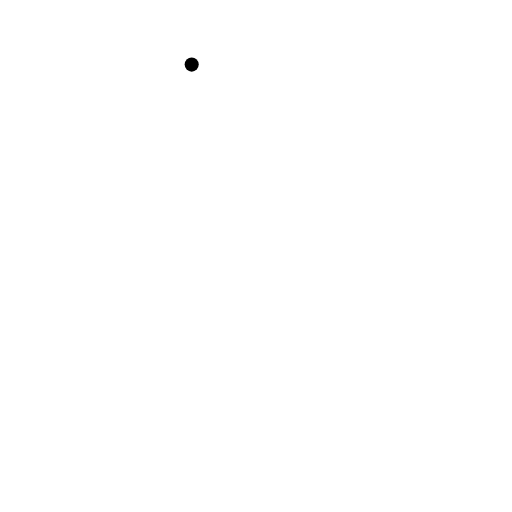
t = 0.00 s
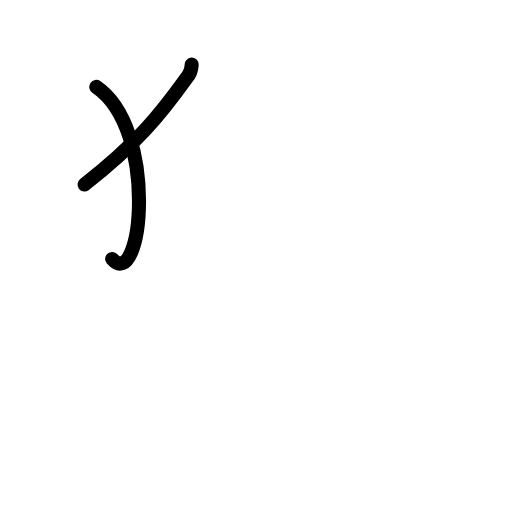
t = 1.50 s
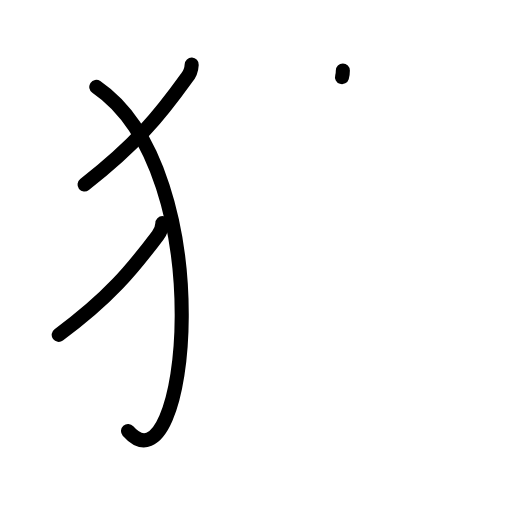
t = 3.25 s
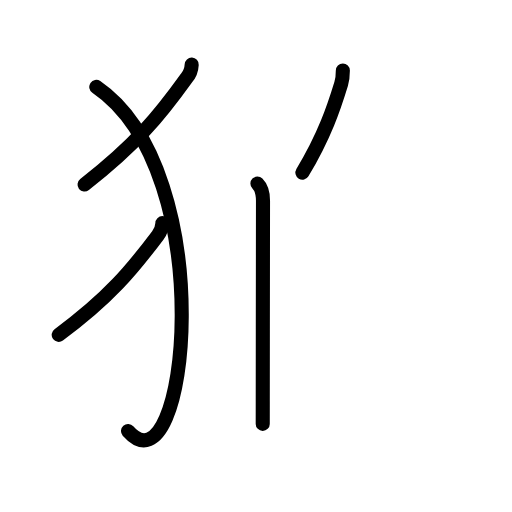
t = 4.83 s
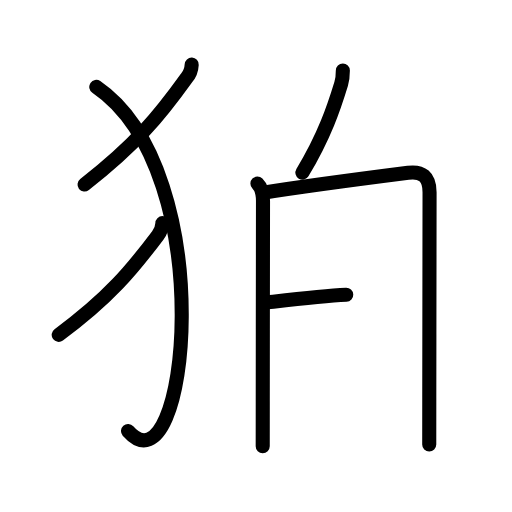
t = 6.50 s
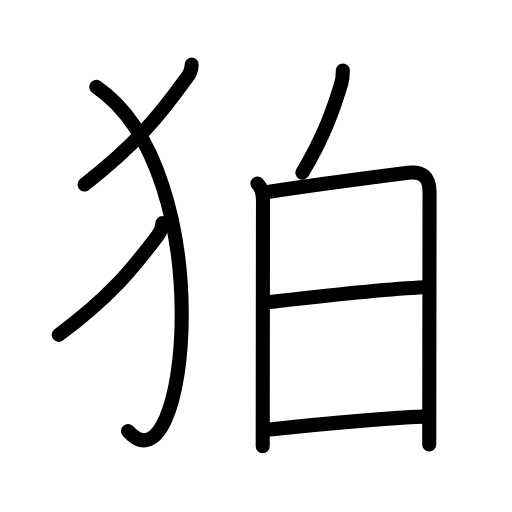
t = 8.00 s

The animated SVG that drew these frames (rendered in a browser with its animation timeline set to each time). Animation: 23 SMIL elements (animate=23); one cycle of 8.00 s.

<?xml version="1.0" encoding="UTF-8"?>
<!--
AniKanjiVG is licensed by CC-BY-SA Paul C. Sommerhoff (https://bitbucket.org/sommerhoff/anikanjivg).
AniKanjiVG uses KanjiVG which is licensed by CC-BY-SA Ulrich Apel (http://kanjivg.tagaini.net).
See also http://creativecommons.org/licenses/by-sa/3.0/
-->
<svg xmlns:kvg='http://kanjivg.tagaini.net' xmlns='http://www.w3.org/2000/svg' width='109' height='109' viewBox='0 0 109 109' style='fill:none;stroke:#000000;stroke-width:3;stroke-linecap:round;stroke-linejoin:round;' id="kvg:kanji_072db"><g id="kvg:072db" kvg:element="狛"><g id="kvg:072db-g1" kvg:element="⺨" kvg:variant="true" kvg:original="犬" kvg:position="left" kvg:radical="general"><path id="kvg:072db-s1" kvg:type="㇒" d="M40.81,13.75c-0.05,1.12-0.42,2.08-1.12,2.88C33.97,24.6,28.94,30.75,18,39.29"><animate attributeName="d" begin="0.0s" dur="0.5s" from="M40.81,13.75C40.81,13.75,40.81,13.75,40.81,13.75" to="M40.81,13.75c-0.05,1.12-0.42,2.08-1.12,2.88" />
<animate attributeName="d" begin="0.5s" dur="0.5s" from="M40.81,13.75c-0.05,1.12-0.42,2.08-1.12,2.88c0,0,0,0,0,0,0" to="M40.81,13.75c-0.05,1.12-0.42,2.08-1.12,2.88C33.97,24.6,28.94,30.75,18,39.29" />
</path>
<path id="kvg:072db-s2" kvg:type="㇕va" d="M20.5,18.5c26.75,18.25,19.5,87.75,6.75,73.25"><animate attributeName="d" begin="1.0s" dur="1.0s" from="M20.5,18.5C20.5,18.5,20.5,18.5,20.5,18.5" to="M20.5,18.5c26.75,18.25,19.5,87.75,6.75,73.25" />
<animate attributeName="d" begin="0s" dur="1.0s" from="M-100,-100" to="M-100,-100" />
</path>
<path id="kvg:072db-s3" kvg:type="㇒" d="M34.57,47.5c0,1-0.36,1.8-0.98,2.62c-5.46,7.25-10.34,13.25-21.09,21.17"><animate attributeName="d" begin="2.0s" dur="0.5s" from="M34.57,47.5C34.57,47.5,34.57,47.5,34.57,47.5" to="M34.57,47.5c0,1-0.36,1.8-0.98,2.62" />
<animate attributeName="d" begin="2.5s" dur="0.5s" from="M34.57,47.5c0,1-0.36,1.8-0.98,2.62c0,0,0,0,0,0,0" to="M34.57,47.5c0,1-0.36,1.8-0.98,2.62c-5.46,7.25-10.34,13.25-21.09,21.17" />
<animate attributeName="d" begin="0s" dur="2.0s" from="M-100,-100" to="M-100,-100" />
</path>
</g>
<g id="kvg:072db-g2" kvg:position="right"><g id="kvg:072db-g3" kvg:position="top"><path id="kvg:072db-s4" kvg:type="㇔" d="M72.99,15c0,1.12-0.13,2.1-0.36,2.84c-1.5,4.91-3.5,11.03-8.25,18.91"><animate attributeName="d" begin="3.0s" dur="0.5s" from="M72.99,15C72.99,15,72.99,15,72.99,15" to="M72.99,15c0,1.12-0.13,2.1-0.36,2.84" />
<animate attributeName="d" begin="3.5s" dur="0.5s" from="M72.99,15c0,1.12-0.13,2.1-0.36,2.84c0,0,0,0,0,0,0" to="M72.99,15c0,1.12-0.13,2.1-0.36,2.84c-1.5,4.91-3.5,11.03-8.25,18.91" />
<animate attributeName="d" begin="0s" dur="3.0s" from="M-100,-100" to="M-100,-100" />
</path>
</g>
<g id="kvg:072db-g4" kvg:element="日" kvg:position="bottom"><path id="kvg:072db-s5" kvg:type="㇑" d="M54.8,39.08c0.87,0.87,1.19,2.3,1.19,3.65c0,1.44-0.04,27.02-0.05,42.77c0,3.98-0.01,7.32-0.01,9.5"><animate attributeName="d" begin="4.0s" dur="0.3333333333333333s" from="M54.8,39.08C54.8,39.08,54.8,39.08,54.8,39.08" to="M54.8,39.08c0.87,0.87,1.19,2.3,1.19,3.65" />
<animate attributeName="d" begin="4.333333333333333s" dur="0.3333333333333333s" from="M54.8,39.08c0.87,0.87,1.19,2.3,1.19,3.65c0,0,0,0,0,0,0" to="M54.8,39.08c0.87,0.87,1.19,2.3,1.19,3.65c0,1.44-0.04,27.02-0.05,42.77" />
<animate attributeName="d" begin="4.666666666666667s" dur="0.3333333333333333s" from="M54.8,39.08c0.87,0.87,1.19,2.3,1.19,3.65c0,1.44-0.04,27.02-0.05,42.77c0,0,0,0,0,0,0" to="M54.8,39.08c0.87,0.87,1.19,2.3,1.19,3.65c0,1.44-0.04,27.02-0.05,42.77c0,3.98-0.01,7.32-0.01,9.5" />
<animate attributeName="d" begin="0s" dur="4.0s" from="M-100,-100" to="M-100,-100" />
</path>
<path id="kvg:072db-s6" kvg:type="㇕a" d="M56.35,40.98c7.71-1.23,24.97-3.49,30.53-4.2c2.95-0.38,4.57,0.79,4.57,4.14c0,4.24-0.04,27.15-0.06,43.7c0,3.76-0.01,7.19-0.01,10"><animate attributeName="d" begin="5.0s" dur="0.25s" from="M56.35,40.98C56.35,40.98,56.35,40.98,56.35,40.98" to="M56.35,40.98c7.71-1.23,24.97-3.49,30.53-4.2" />
<animate attributeName="d" begin="5.25s" dur="0.25s" from="M56.35,40.98c7.71-1.23,24.97-3.49,30.53-4.2c0,0,0,0,0,0,0" to="M56.35,40.98c7.71-1.23,24.97-3.49,30.53-4.2c2.95-0.38,4.57,0.79,4.57,4.14" />
<animate attributeName="d" begin="5.5s" dur="0.25s" from="M56.35,40.98c7.71-1.23,24.97-3.49,30.53-4.2c2.95-0.38,4.57,0.79,4.57,4.14c0,0,0,0,0,0,0" to="M56.35,40.98c7.71-1.23,24.97-3.49,30.53-4.2c2.95-0.38,4.57,0.79,4.57,4.14c0,4.24-0.04,27.15-0.06,43.7" />
<animate attributeName="d" begin="5.75s" dur="0.25s" from="M56.35,40.98c7.71-1.23,24.97-3.49,30.53-4.2c2.95-0.38,4.57,0.79,4.57,4.14c0,4.24-0.04,27.15-0.06,43.7c0,0,0,0,0,0,0" to="M56.35,40.98c7.71-1.23,24.97-3.49,30.53-4.2c2.95-0.38,4.57,0.79,4.57,4.14c0,4.24-0.04,27.15-0.06,43.7c0,3.76-0.01,7.19-0.01,10" />
<animate attributeName="d" begin="0s" dur="5.0s" from="M-100,-100" to="M-100,-100" />
</path>
<path id="kvg:072db-s7" kvg:type="㇐a" d="M57.06,64.36c10.82-1.24,23.44-2.74,33.3-3.19"><animate attributeName="d" begin="6.0s" dur="1.0s" from="M57.06,64.36C57.06,64.36,57.06,64.36,57.06,64.36" to="M57.06,64.36c10.82-1.24,23.44-2.74,33.3-3.19" />
<animate attributeName="d" begin="0s" dur="6.0s" from="M-100,-100" to="M-100,-100" />
</path>
<path id="kvg:072db-s8" kvg:type="㇐a" d="M56.98,91.47c12.77-1.35,24.13-2.45,33.1-2.78"><animate attributeName="d" begin="7.0s" dur="1.0s" from="M56.98,91.47C56.98,91.47,56.98,91.47,56.98,91.47" to="M56.98,91.47c12.77-1.35,24.13-2.45,33.1-2.78" />
<animate attributeName="d" begin="0s" dur="7.0s" from="M-100,-100" to="M-100,-100" />
</path>
</g>
</g>
</g>
</svg>
